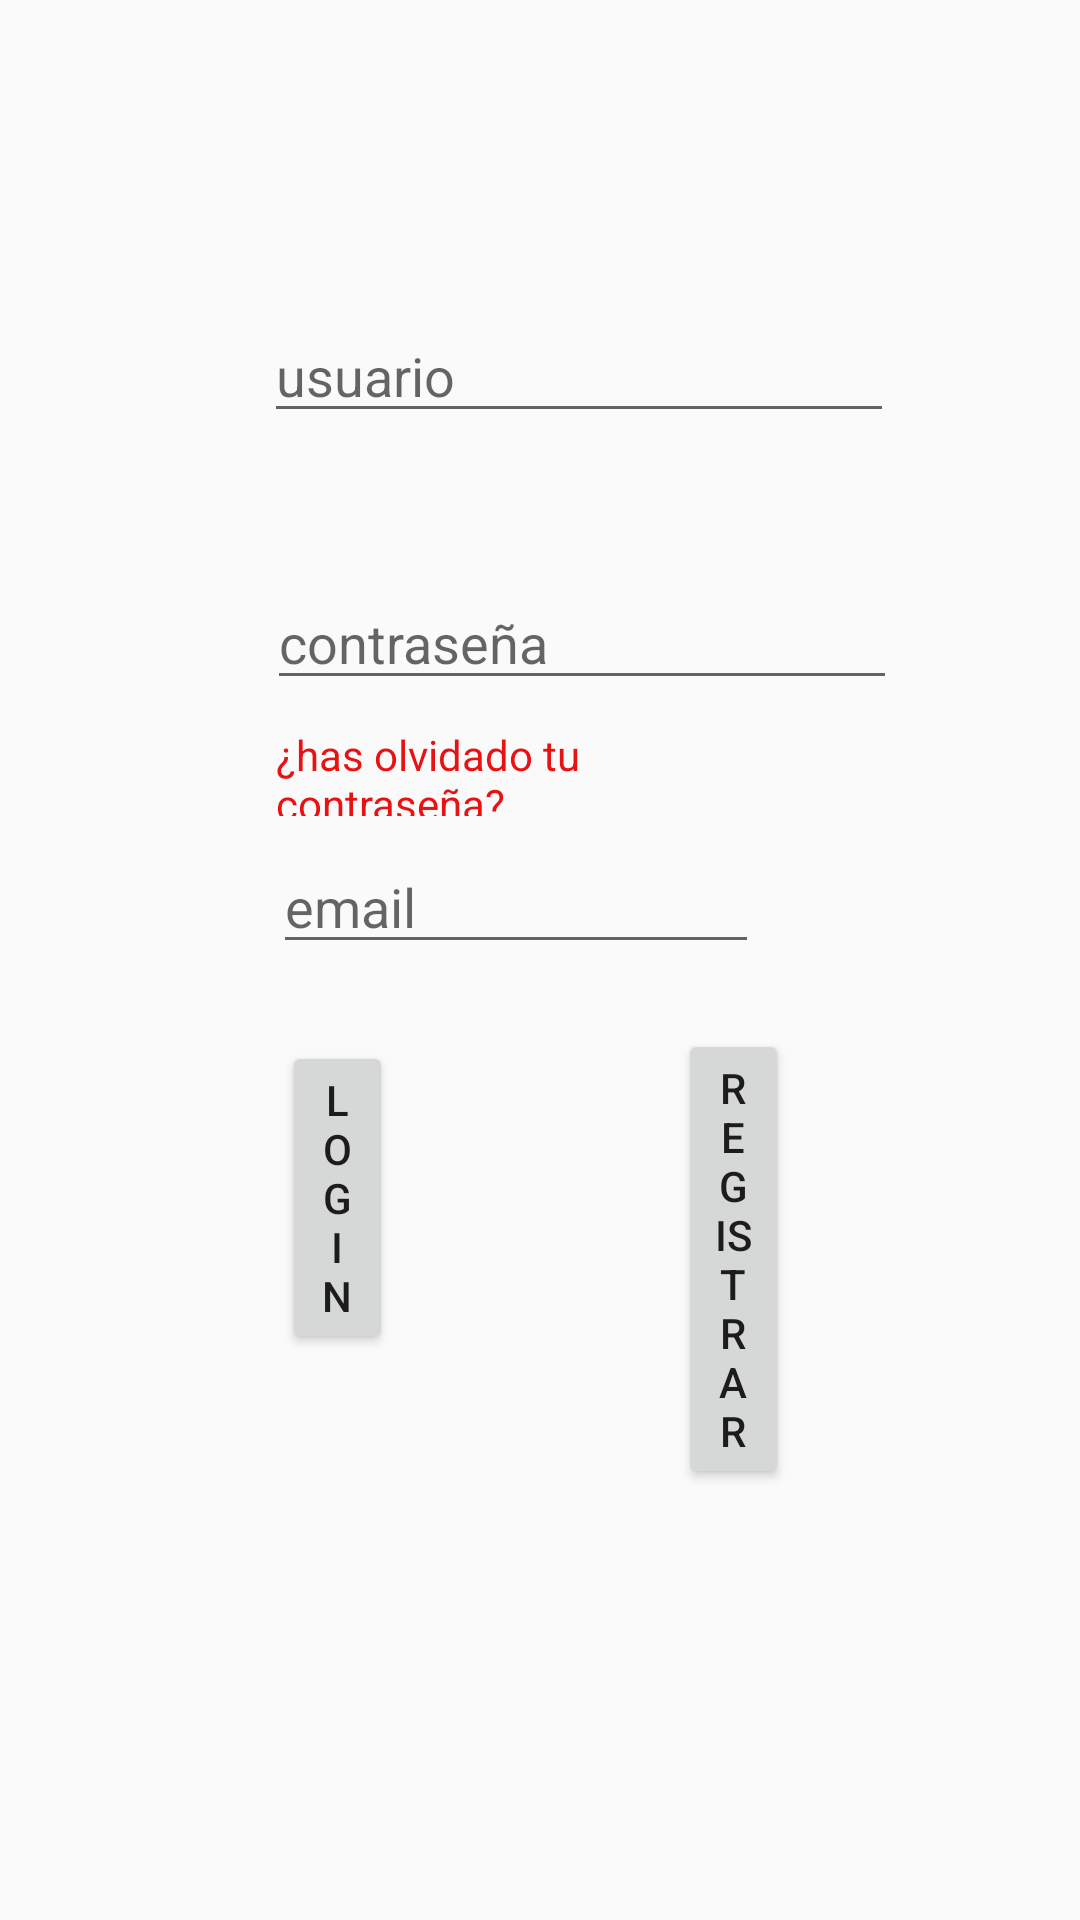

Produce the Android XML layout that renders to this screen, including the resource entries it uses.
<!-- AndroidManifest.xml: application theme AppTheme.NoActionBar -->
<!-- res/layout/activity_login.xml -->
<?xml version="1.0" encoding="utf-8"?>
<RelativeLayout xmlns:android="http://schemas.android.com/apk/res/android"
    xmlns:app="http://schemas.android.com/apk/res-auto"
    xmlns:tools="http://schemas.android.com/tools"
    android:layout_width="match_parent"
    android:layout_height="match_parent"
    tools:context=".Login">

    <Button
        android:id="@+id/button2"
        android:layout_width="wrap_content"
        android:layout_height="wrap_content"
        android:layout_alignParentStart="true"
        android:layout_alignParentLeft="true"
        android:layout_alignParentTop="true"
        android:layout_alignParentEnd="true"
        android:layout_alignParentRight="true"
        android:layout_marginStart="94dp"
        android:layout_marginLeft="94dp"
        android:layout_marginTop="347dp"
        android:layout_marginEnd="229dp"
        android:layout_marginRight="229dp"
        android:onClick="login"
        android:text="login" />

    <Button
        android:id="@+id/button3"
        android:layout_width="wrap_content"
        android:layout_height="wrap_content"
        android:layout_alignParentStart="true"
        android:layout_alignParentLeft="true"
        android:layout_alignParentTop="true"
        android:layout_alignParentEnd="true"
        android:layout_alignParentRight="true"
        android:layout_marginStart="226dp"
        android:layout_marginLeft="226dp"
        android:layout_marginTop="343dp"
        android:layout_marginEnd="97dp"
        android:layout_marginRight="97dp"
        android:onClick="registrarse"
        android:text="registrar" />

    <EditText
        android:id="@+id/editText3"
        android:layout_width="wrap_content"
        android:layout_height="wrap_content"
        android:layout_alignParentStart="true"
        android:layout_alignParentLeft="true"
        android:layout_alignParentTop="true"
        android:layout_alignParentEnd="true"
        android:layout_alignParentRight="true"
        android:layout_marginStart="91dp"
        android:layout_marginLeft="91dp"
        android:layout_marginTop="280dp"
        android:layout_marginEnd="107dp"
        android:layout_marginRight="107dp"
        android:ems="10"
        android:hint="email"
        android:inputType="textPersonName" />

    <TextView
        android:id="@+id/textView"
        android:layout_width="wrap_content"
        android:layout_height="30dp"
        android:layout_alignParentStart="true"
        android:layout_alignParentLeft="true"
        android:layout_alignParentTop="true"
        android:layout_alignParentEnd="true"
        android:layout_alignParentRight="true"
        android:layout_marginStart="92dp"
        android:layout_marginLeft="92dp"
        android:layout_marginTop="242dp"
        android:layout_marginEnd="129dp"
        android:layout_marginRight="129dp"
        android:clickable="true"
        android:onClick="recuperarcon"
        android:text="¿has olvidado tu contraseña?"
        android:textColor="#E91212" />

    <EditText
        android:id="@+id/editText2"
        android:layout_width="wrap_content"
        android:layout_height="wrap_content"
        android:layout_alignParentStart="true"
        android:layout_alignParentLeft="true"
        android:layout_alignParentTop="true"
        android:layout_marginStart="89dp"
        android:layout_marginLeft="89dp"
        android:layout_marginTop="192dp"
        android:ems="10"
        android:hint="contraseña"
        android:inputType="textPersonName" />

    <EditText
        android:id="@+id/editText"
        android:layout_width="wrap_content"
        android:layout_height="wrap_content"
        android:layout_alignParentStart="true"
        android:layout_alignParentLeft="true"
        android:layout_alignParentTop="true"
        android:layout_marginStart="88dp"
        android:layout_marginLeft="88dp"
        android:layout_marginTop="103dp"
        android:ems="10"
        android:hint="usuario"
        android:inputType="textPersonName" />
</RelativeLayout>
<!-- resources referenced by this layout -->
<resources>
  <style name="AppTheme.NoActionBar">
          <item name="windowActionBar">false</item>
          <item name="windowNoTitle">true</item>
      </style>
</resources>
